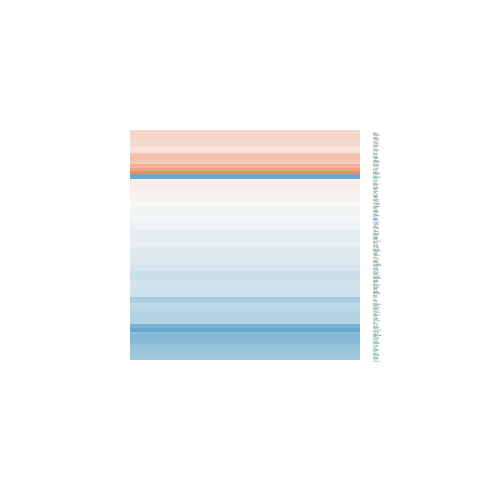

Values plotted in this chart, from the file beside it:
logFC, AveExpr, t, P.Value, adj.P.Val, B
-0.1979, 5.199, -1.213, 0.2446, 0.5985, -5.546
-0.3874, 7.025, -3.249, 0.005683, 0.1266, -2.393
-0.4487, 4.473, -2.623, 0.01978, 0.2186, -3.293
-0.008798, 4.087, -0.05908, 0.9537, 0.9858, -6.07
-0.2206, 5.848, -1.679, 0.1148, 0.4394, -5.064
-0.6631, 7.773, -2.498, 0.02522, 0.2404, -3.853
-0.4952, 5.803, -3.159, 0.006797, 0.137, -2.495
0.3163, 3.51, 1.689, 0.1128, 0.4372, -4.668
0.2826, 5.337, 2.517, 0.02434, 0.2369, -3.624
-0.5424, 6.457, -3.161, 0.00678, 0.137, -2.502
-0.06354, 0.4116, -0.1696, 0.8677, 0.9582, -5.218
-0.5825, 8.596, -4.858, 0.0002378, 0.02927, 0.6486
-0.3764, 8.43, -2.162, 0.04798, 0.3145, -4.459
0.03687, 5.489, 0.326, 0.7491, 0.91, -6.288
-0.2238, 0.6136, -0.5649, 0.5809, 0.8391, -5.156
0.2926, 7.134, 3.072, 0.008105, 0.1499, -2.741
-0.06075, 9.275, -0.652, 0.5247, 0.8097, -6.366
0.415, 3.758, 1.698, 0.1112, 0.434, -4.588
-0.6022, 6.001, -5.882, 3.64232801584026e-05, 0.01351, 2.52
-0.07331, 7.954, -0.6937, 0.499, 0.7904, -6.295
-0.7949, 8.713, -8.57, 5.15940732980502e-07, 0.002115, 6.6
0.1698, 9.861, 1.802, 0.09261, 0.401, -5.067
-0.465, 5.344, -4.174, 0.0008947, 0.05435, -0.5263
-0.2791, 7.278, -2.382, 0.03159, 0.2624, -4.029
0.4605, 2.182, 1.695, 0.1118, 0.4352, -4.362
0.1568, -0.8178, 0.2055, 0.8401, 0.9486, -4.964
-0.1851, 2.019, -0.6456, 0.5287, 0.8127, -5.388
0.6932, 4.975, 3.537, 0.003182, 0.09861, -1.783
-0.2952, 4.667, -1.998, 0.06505, 0.3522, -4.4
-0.2231, 1.675, -0.9338, 0.3659, 0.7016, -5.147
-0.2471, 7.093, -1.764, 0.0991, 0.4123, -5.04
-0.09753, 7.717, -1.125, 0.2793, 0.6306, -5.901
-0.7664, -0.7003, -1.613, 0.1286, 0.4587, -4.326
-0.3292, 4.04, -2.175, 0.04686, 0.3121, -4.009
-0.7639, 7.199, -3.829, 0.001773, 0.07406, -1.282
0.01207, 5.46, 0.1078, 0.9157, 0.9734, -6.374
0.04387, 6.898, 0.3819, 0.7081, 0.8961, -6.416
0.2149, 6.405, 2.318, 0.03573, 0.2762, -4.083
-0.197, 6.971, -1.768, 0.09828, 0.4112, -5.017
0.1006, 4.677, 0.7854, 0.445, 0.7549, -5.858
-1.79, -0.8115, -4.027, 0.001197, 0.06139, -1.774
-0.987, 0.9805, -3.169, 0.006675, 0.1363, -2.282
0.06779, 3.761, 0.3807, 0.709, 0.8961, -5.99
-0.7067, 8.134, -5.321, 0.0001, 0.02298, 1.504
-0.3144, 8.571, -3.446, 0.003825, 0.106, -2.069
-0.1267, 4.941, -1.093, 0.2923, 0.6393, -5.636
0.5565, 3.933, 3.615, 0.002724, 0.09274, -1.453
1.569, -0.3091, 3.325, 0.004871, 0.1181, -2.726
-0.183, 6.51, -0.9961, 0.3357, 0.6799, -5.957
0.2629, 3.237, 1.368, 0.1925, 0.5436, -5.054
-0.5448, 9.29, -4.814, 0.0002588, 0.03043, 0.5557
-0.1893, 2.696, -0.7697, 0.454, 0.7612, -5.422
0.5074, 3.611, 3.209, 0.006151, 0.1319, -2.156
-0.004685, 9.341, -0.01844, 0.9855, 0.996, -6.591
-0.2824, 5.388, -1.499, 0.1555, 0.4954, -5.27
0.06013, 7.254, 0.5819, 0.5697, 0.835, -6.328
-0.7554, 8.505, -3.629, 0.002649, 0.09084, -1.711
-0.114, 9.24, -1.223, 0.2412, 0.5945, -5.845
-0.2415, 0.152, -0.6191, 0.5455, 0.8222, -5.051
-0.03498, 3.492, -0.1732, 0.8649, 0.9573, -5.907
... 110 more rows
